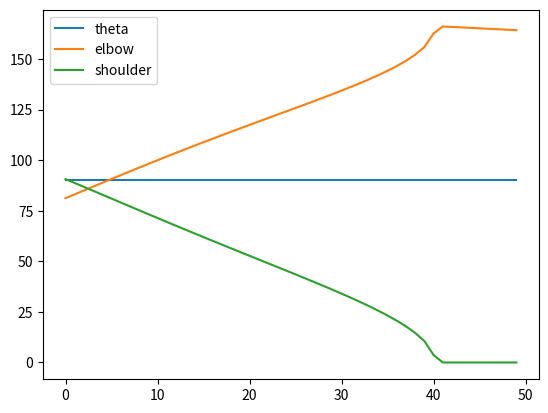

Source code (Python):
# [redacted]

# Shoulder: alpha
# Elbow: beta
# Base: theta
import math
from math import sqrt, acos, asin, cos
import matplotlib.pyplot as plt

PLOT_TESTS = True

STUD_LENGTH = 7.985

Angled_liftarm_angle = acos(3 / 5)
L1 = 26 * STUD_LENGTH  # Shoulder length
Elbow_down_length = 4 * STUD_LENGTH
Elbow_across_length = 23 * STUD_LENGTH
L2 = sqrt(Elbow_across_length ** 2 + Elbow_down_length ** 2
          - 2 * Elbow_across_length * Elbow_down_length * cos(Angled_liftarm_angle + math.pi / 2))


def translate(x, y, z):
    c_r = sqrt(x * x + y * y)  # Cylindrical coordinates r
    theta = acos(x / c_r)
    s_r = sqrt(x * x + y * y + z * z)  # Spherical coordinates r
    elbow = math.pi - acos(max(-1.0,min(1.0,((L1 * L1 + L2 * L2 - s_r * s_r) / (2 * L1 * L2)))))
    shoulder = (acos(max(-1.0,min(1.0,(L1 * L1 + s_r * s_r - L2 * L2) / (2 * L1 * s_r) + asin(z / s_r)))))
    if (L1 * L1 + s_r * s_r - L2 * L2) / (2 * L1 * s_r) + asin(z / s_r) > 1.1:
        print(x,y,z,(L1 * L1 + s_r * s_r - L2 * L2) / (2 * L1 * s_r) + asin(z / s_r))
    elbow -= shoulder

    # Convert to degrees
    theta = theta * 180 / math.pi
    elbow = elbow * 180 / math.pi
    shoulder = shoulder * 180 / math.pi

    return theta, elbow, shoulder


def test_theta():
    circle = [(10 * cos(a * math.pi / 180), 10 * math.sin(a * math.pi / 180), 0) for a in range(180)]
    for angle,(x,y,z) in enumerate(circle):
        assert(math.isclose(translate(x,y,z)[0],angle))
    if PLOT_TESTS:
        plot_translation(circle)

def plot_x():
    points = [(a,10,0) for a in range(-50,50)]
    plot_translation(points)

def plot_y():
    points = [(0, a, 0) for a in range(10, 50)]
    plot_translation(points)

def plot_z():
    points = [(0, 30, a) for a in range(0, 50)]
    plot_translation(points)


def plot_translation(points):
    (thetas, elbows, shoulders) = zip(*[translate(*p) for p in points])

    plt.plot(thetas, label='theta')
    plt.plot(elbows, label='elbow')
    plt.plot(shoulders, label='shoulder')

    plt.legend()
    plt.show()
if __name__ == "__main__":
    # test_theta()
    plot_z()
    print(translate(10,00,0))